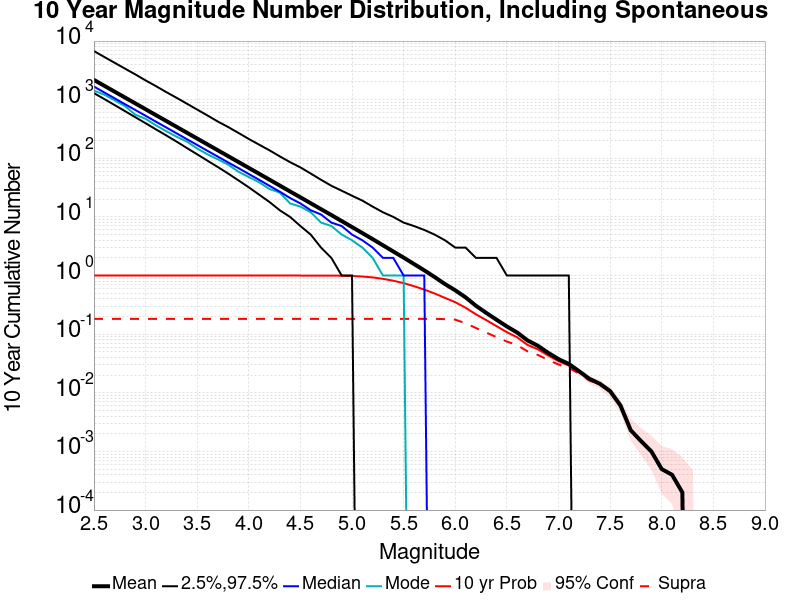

The table this chart was drawn from, first rows:
Mag, Mean, 2.5 %ile, 97.5 %ile, Median, Mode, 10 yr Probability, 10 yr Supra-Seis Prob
2.5, 2175, 1294, 6750, 1674, 1430, 1.0, 0.1829
2.6, 1727, 1026, 5360, 1329, 1217, 1.0, 0.1829
2.7, 1372, 811.0, 4264, 1057, 976.0, 1.0, 0.1829
2.8, 1090, 639.0, 3394, 839.0, 779.0, 1.0, 0.1829
2.9, 865.9, 503.0, 2706, 668.0, 556.0, 1.0, 0.1829
3.0, 687.5, 397.0, 2134, 532.0, 472.0, 1.0, 0.1829
3.1, 546.1, 312.0, 1706, 422.0, 366.0, 1.0, 0.1829
3.2, 433.8, 246.0, 1349, 336.0, 291.0, 1.0, 0.1829
3.3, 344.5, 193.0, 1078, 267.0, 234.0, 1.0, 0.1829
3.4, 273.6, 150.0, 855.0, 212.0, 193.0, 1.0, 0.1829
3.5, 217.3, 117.0, 678.0, 169.0, 147.0, 1.0, 0.1829
3.6, 172.7, 91.0, 538.0, 134.0, 117.0, 1.0, 0.1829
3.7, 137.2, 71.0, 424.0, 107.0, 96.0, 1.0, 0.1829
3.8, 108.9, 55.0, 342.0, 85.0, 78.0, 1.0, 0.1829
3.9, 86.49, 42.0, 271.0, 68.0, 59.0, 1.0, 0.1829
4.0, 68.66, 32.0, 214.0, 54.0, 48.0, 1.0, 0.1829
4.1, 54.52, 24.0, 171.0, 43.0, 39.0, 1.0, 0.1829
4.2, 43.27, 18.0, 137.0, 34.0, 30.0, 1.0, 0.1829
4.3, 34.33, 13.0, 108.0, 27.0, 26.0, 1.0, 0.1829
4.4, 27.2, 10.0, 86.0, 21.0, 17.0, 1.0, 0.1829
4.5, 21.6, 7.0, 70.0, 17.0, 15.0, 1.0, 0.1829
4.6, 17.11, 5.0, 55.0, 13.0, 12.0, 0.9999, 0.1829
4.7, 13.57, 3.0, 43.0, 11.0, 8.0, 0.9998, 0.1829
4.8, 10.76, 2.0, 34.0, 8.0, 7.0, 0.9986, 0.1829
4.9, 8.501, 1.0, 28.0, 7.0, 5.0, 0.9938, 0.1829
5.0, 6.723, 1.0, 23.0, 5.0, 4.0, 0.9843, 0.1829
5.1, 5.309, 0.0, 19.0, 4.0, 3.0, 0.9628, 0.1829
5.2, 4.18, 0.0, 15.0, 3.0, 2.0, 0.9304, 0.1829
5.3, 3.28, 0.0, 12.0, 2.0, 1.0, 0.8785, 0.1829
5.4, 2.572, 0.0, 10.0, 2.0, 1.0, 0.8163, 0.1829
5.5, 2.022, 0.0, 8.0, 1.0, 1.0, 0.7422, 0.1829
5.6, 1.576, 0.0, 7.0, 1.0, 0.0, 0.6589, 0.1829
5.7, 1.226, 0.0, 6.0, 1.0, 0.0, 0.5759, 0.1829
5.8, 0.9447, 0.0, 5.0, 0.0, 0.0, 0.4946, 0.1829
5.9, 0.7164, 0.0, 4.0, 0.0, 0.0, 0.4163, 0.1805
6.0, 0.5603, 0.0, 3.0, 0.0, 0.0, 0.3513, 0.1768
6.1, 0.4253, 0.0, 3.0, 0.0, 0.0, 0.2824, 0.1538
6.2, 0.3059, 0.0, 2.0, 0.0, 0.0, 0.2181, 0.1275
6.3, 0.2309, 0.0, 2.0, 0.0, 0.0, 0.1739, 0.1065
6.4, 0.1764, 0.0, 2.0, 0.0, 0.0, 0.137, 0.0891
6.5, 0.1355, 0.0, 1.0, 0.0, 0.0, 0.1082, 0.0749
6.6, 0.1067, 0.0, 1.0, 0.0, 0.0, 0.0885, 0.065
6.7, 0.0784, 0.0, 1.0, 0.0, 0.0, 0.0657, 0.0509
6.8, 0.0635, 0.0, 1.0, 0.0, 0.0, 0.0553, 0.0443
6.9, 0.0481, 0.0, 1.0, 0.0, 0.0, 0.0434, 0.0364
7.0, 0.0376, 0.0, 1.0, 0.0, 0.0, 0.0348, 0.0304
7.1, 0.0311, 0.0, 1.0, 0.0, 0.0, 0.0293, 0.0266
7.2, 0.0233, 0.0, 0.0, 0.0, 0.0, 0.0225, 0.0212
7.3, 0.0173, 0.0, 0.0, 0.0, 0.0, 0.0167, 0.0162
7.4, 0.0143, 0.0, 0.0, 0.0, 0.0, 0.0139, 0.0139
7.5, 0.0107, 0.0, 0.0, 0.0, 0.0, 0.0104, 0.0104
7.6, 0.0061, 0.0, 0.0, 0.0, 0.0, 0.006, 0.006
7.7, 0.0023, 0.0, 0.0, 0.0, 0.0, 0.0023, 0.0023
7.8, 0.0015, 0.0, 0.0, 0.0, 0.0, 0.0015, 0.0015
7.9, 0.001, 0.0, 0.0, 0.0, 0.0, 0.001, 0.001
8.0, 5.0E-4, 0.0, 0.0, 0.0, 0.0, 5.0E-4, 5.0E-4
8.1, 4.0E-4, 0.0, 0.0, 0.0, 0.0, 4.0E-4, 4.0E-4
8.2, 2.0E-4, 0.0, 0.0, 0.0, 0.0, 2.0E-4, 2.0E-4
8.3, 0.0, 0.0, 0.0, 0.0, 0.0, 0.0, 0.0
8.4, 0.0, 0.0, 0.0, 0.0, 0.0, 0.0, 0.0
... 6 more rows
